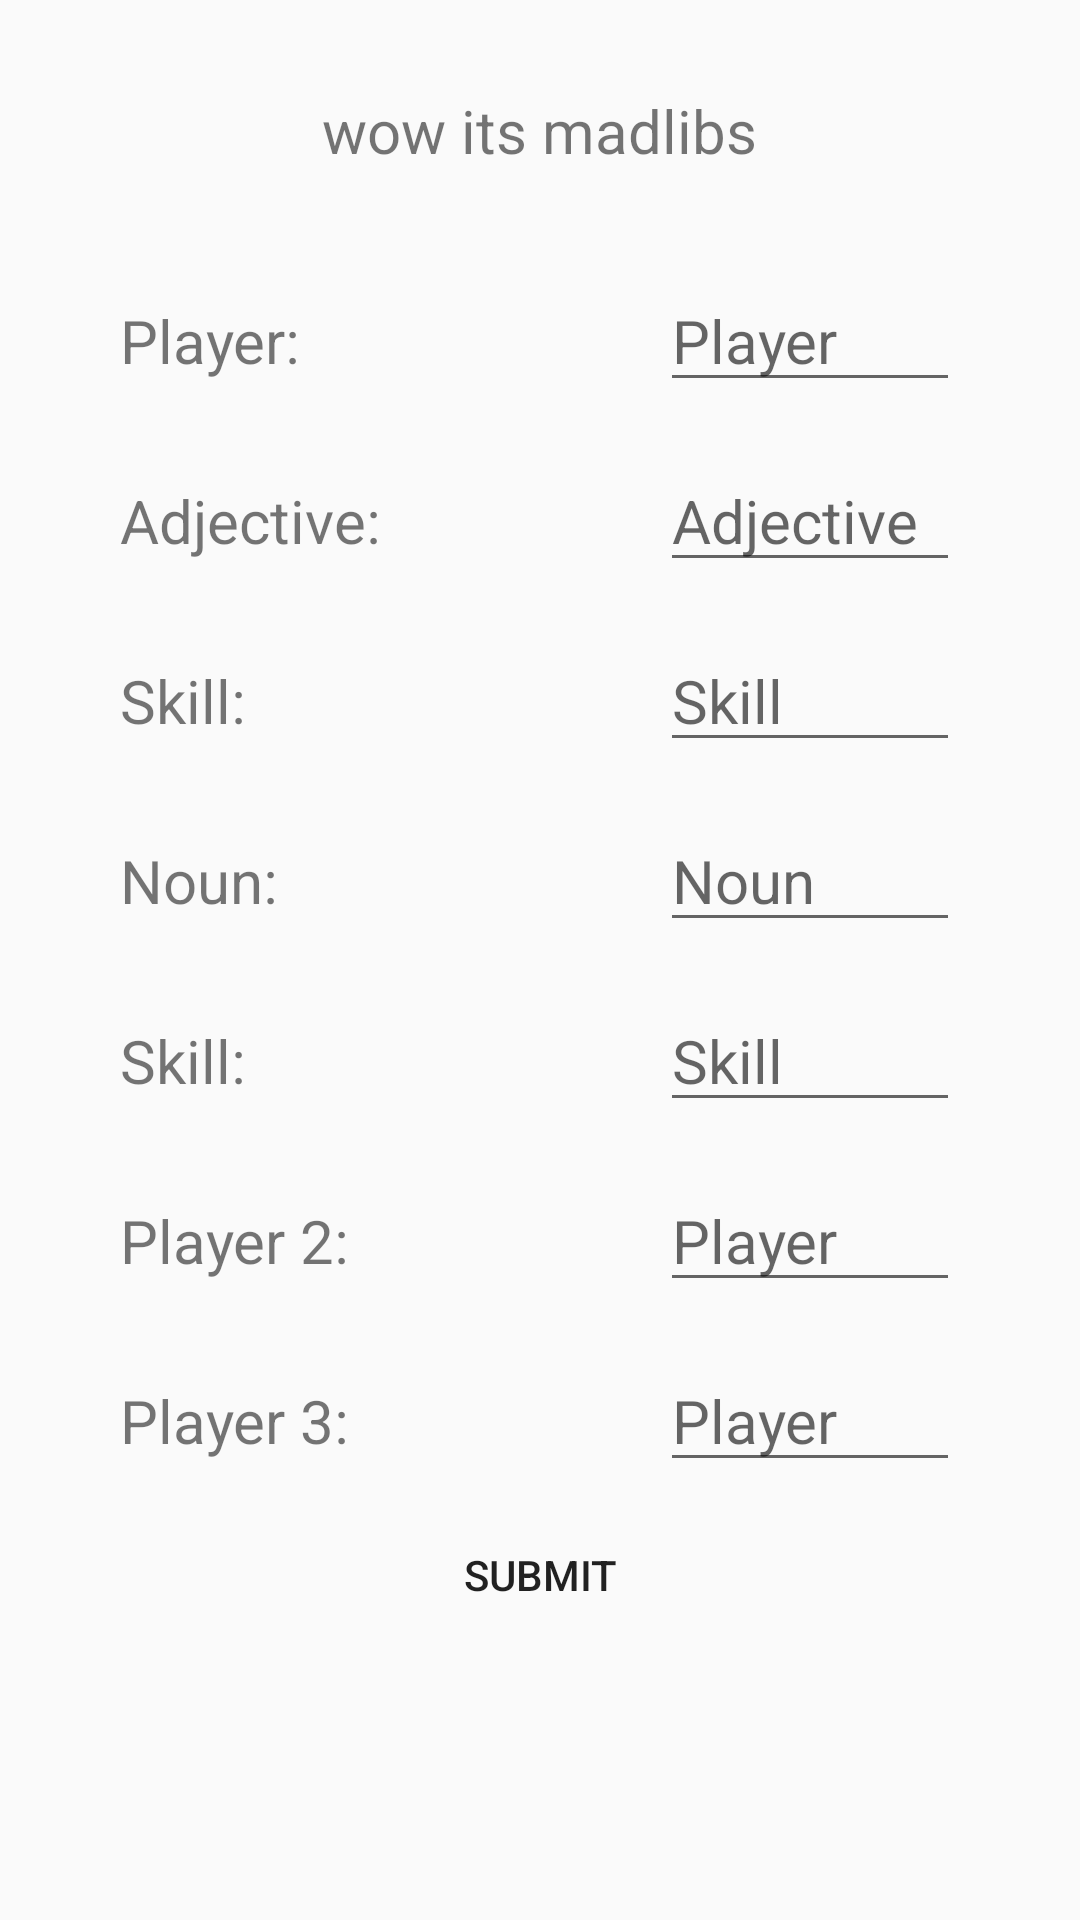

The Android layout XML behind this screen, and the referenced resources:
<!-- AndroidManifest.xml: application theme AppTheme -->
<!-- res/layout/activity_main.xml -->
<?xml version="1.0" encoding="utf-8"?>
<RelativeLayout xmlns:android="http://schemas.android.com/apk/res/android"
    xmlns:app="http://schemas.android.com/apk/res-auto"
    xmlns:tools="http://schemas.android.com/tools"
    android:layout_width="match_parent"
    android:layout_height="match_parent"
    tools:context=".MainActivity">

    <TextView
        android:layout_width="wrap_content"
        android:layout_height="wrap_content"
        android:text="wow its madlibs"
        android:layout_centerHorizontal="true"
        android:layout_marginTop="30dp"
        android:textSize="20sp"/>

    <TextView
        android:id="@+id/playerText"
        android:layout_width="wrap_content"
        android:layout_height="wrap_content"
        android:textSize="20sp"
        android:layout_alignParentStart="true"
        android:layout_alignParentTop="true"
        android:text="Player:"
        android:layout_marginTop="100dp"
        android:layout_marginStart="@dimen/margin"/>

    <TextView
        android:id="@+id/adjectiveText"
        android:layout_width="wrap_content"
        android:layout_height="wrap_content"
        android:textSize="20sp"
        android:layout_alignParentStart="true"
        android:layout_alignTop="@id/playerText"
        android:text="Adjective:"
        android:layout_marginTop="60dp"
        android:layout_marginStart="@dimen/margin"/>

    <TextView
        android:id="@+id/skillText"
        android:layout_width="wrap_content"
        android:layout_height="wrap_content"
        android:textSize="20sp"
        android:layout_alignParentStart="true"
        android:layout_alignTop="@id/adjectiveText"
        android:text="Skill:"
        android:layout_marginTop="60dp"
        android:layout_marginStart="@dimen/margin"/>

    <TextView
        android:id="@+id/nounText"
        android:layout_width="wrap_content"
        android:layout_height="wrap_content"
        android:textSize="20sp"
        android:layout_alignParentStart="true"
        android:layout_alignTop="@id/skillText"
        android:text="Noun:"
        android:layout_marginTop="60dp"
        android:layout_marginStart="@dimen/margin"/>

    <TextView
        android:id="@+id/skillText2"
        android:layout_width="wrap_content"
        android:layout_height="wrap_content"
        android:textSize="20sp"
        android:layout_alignParentStart="true"
        android:layout_alignTop="@id/nounText"
        android:text="Skill:"
        android:layout_marginTop="60dp"
        android:layout_marginStart="@dimen/margin"/>

    <TextView
        android:id="@+id/playerText2"
        android:layout_width="wrap_content"
        android:layout_height="wrap_content"
        android:textSize="20sp"
        android:layout_alignParentStart="true"
        android:layout_alignTop="@id/skillText2"
        android:text="Player 2:"
        android:layout_marginTop="60dp"
        android:layout_marginStart="@dimen/margin"/>

    <TextView
        android:id="@+id/playerText3"
        android:layout_width="wrap_content"
        android:layout_height="wrap_content"
        android:textSize="20sp"
        android:layout_alignParentStart="true"
        android:layout_alignTop="@id/playerText2"
        android:text="Player 3:"
        android:layout_marginTop="60dp"
        android:layout_marginStart="@dimen/margin"/>

    <Button
        android:layout_width="200dp"
        android:layout_height="50dp"
        android:layout_centerHorizontal="true"
        android:layout_alignParentBottom="true"
        android:layout_marginBottom="90dp"
        android:text="Submit"
        android:background="@android:color/transparent"
        android:onClick="sendText"/>
    
    <EditText
        android:id="@+id/playerEditText"
        android:layout_width="@dimen/editTextWidth"
        android:layout_height="wrap_content"
        android:layout_marginTop="90dp"
        android:layout_alignParentEnd="true"
        android:layout_marginEnd="40dp"
        android:textSize="20sp"
        android:hint="Player"/>

    <EditText
        android:theme="@style/AppTheme2"
        android:id="@+id/adjEditText"
        android:layout_width="@dimen/editTextWidth"
        android:layout_height="wrap_content"
        android:layout_marginTop="60dp"
        android:layout_alignTop="@+id/playerEditText"
        android:layout_alignParentEnd="true"
        android:layout_marginEnd="40dp"
        android:textSize="20sp"
        android:hint="Adjective"/>

    <EditText
        android:theme="@style/AppTheme2"
        android:id="@+id/skillEditText"
        android:layout_width="@dimen/editTextWidth"
        android:layout_height="wrap_content"
        android:layout_marginTop="60dp"
        android:layout_alignTop="@+id/adjEditText"
        android:layout_alignParentEnd="true"
        android:layout_marginEnd="40dp"
        android:textSize="20sp"
        android:hint="Skill"/>

    <EditText
        android:theme="@style/AppTheme2"
        android:id="@+id/nounEditText"
        android:layout_width="@dimen/editTextWidth"
        android:layout_height="wrap_content"
        android:layout_marginTop="60dp"
        android:layout_alignTop="@+id/skillEditText"
        android:layout_alignParentEnd="true"
        android:layout_marginEnd="40dp"
        android:textSize="20sp"
        android:hint="Noun"/>

    <EditText
        android:theme="@style/AppTheme2"
        android:id="@+id/skillEditText2"
        android:layout_width="@dimen/editTextWidth"
        android:layout_height="wrap_content"
        android:layout_marginTop="60dp"
        android:layout_alignTop="@+id/nounEditText"
        android:layout_alignParentEnd="true"
        android:layout_marginEnd="40dp"
        android:textSize="20sp"
        android:hint="Skill"/>

    <EditText
        android:theme="@style/AppTheme2"
        android:id="@+id/playerEditText2"
        android:layout_width="@dimen/editTextWidth"
        android:layout_height="wrap_content"
        android:layout_marginTop="60dp"
        android:layout_alignTop="@+id/skillEditText2"
        android:layout_alignParentEnd="true"
        android:layout_marginEnd="40dp"
        android:textSize="20sp"
        android:hint="Player"/>

    <EditText
        android:theme="@style/AppTheme2"
        android:id="@+id/playerEditText3"
        android:layout_width="@dimen/editTextWidth"
        android:layout_height="wrap_content"
        android:layout_alignTop="@+id/playerEditText2"
        android:layout_marginTop="60dp"
        android:layout_alignParentEnd="true"
        android:layout_marginEnd="40dp"
        android:textSize="20sp"
        android:hint="Player"/>

</RelativeLayout>
<!-- resources referenced by this layout -->
<resources>
  <dimen name="editTextWidth">
          100dp
      </dimen>
  <dimen name="margin">
          40dp
      </dimen>
  <style name="AppTheme2" parent="Theme.AppCompat.Light.NoActionBar">
  
          <item name="colorAccent">#83C7F5</item>
  
      </style>
  <style name="AppTheme" parent="Theme.AppCompat.Light.NoActionBar">
          
          <item name="colorPrimary">@color/colorPrimary</item>
          <item name="colorPrimaryDark">@color/colorPrimaryDark</item>
          <item name="colorAccent">@color/colorAccent</item>
      </style>
  <color name="colorPrimary">#008577</color>
  <color name="colorPrimaryDark">#00574B</color>
  <color name="colorAccent">#D81B60</color>
</resources>
